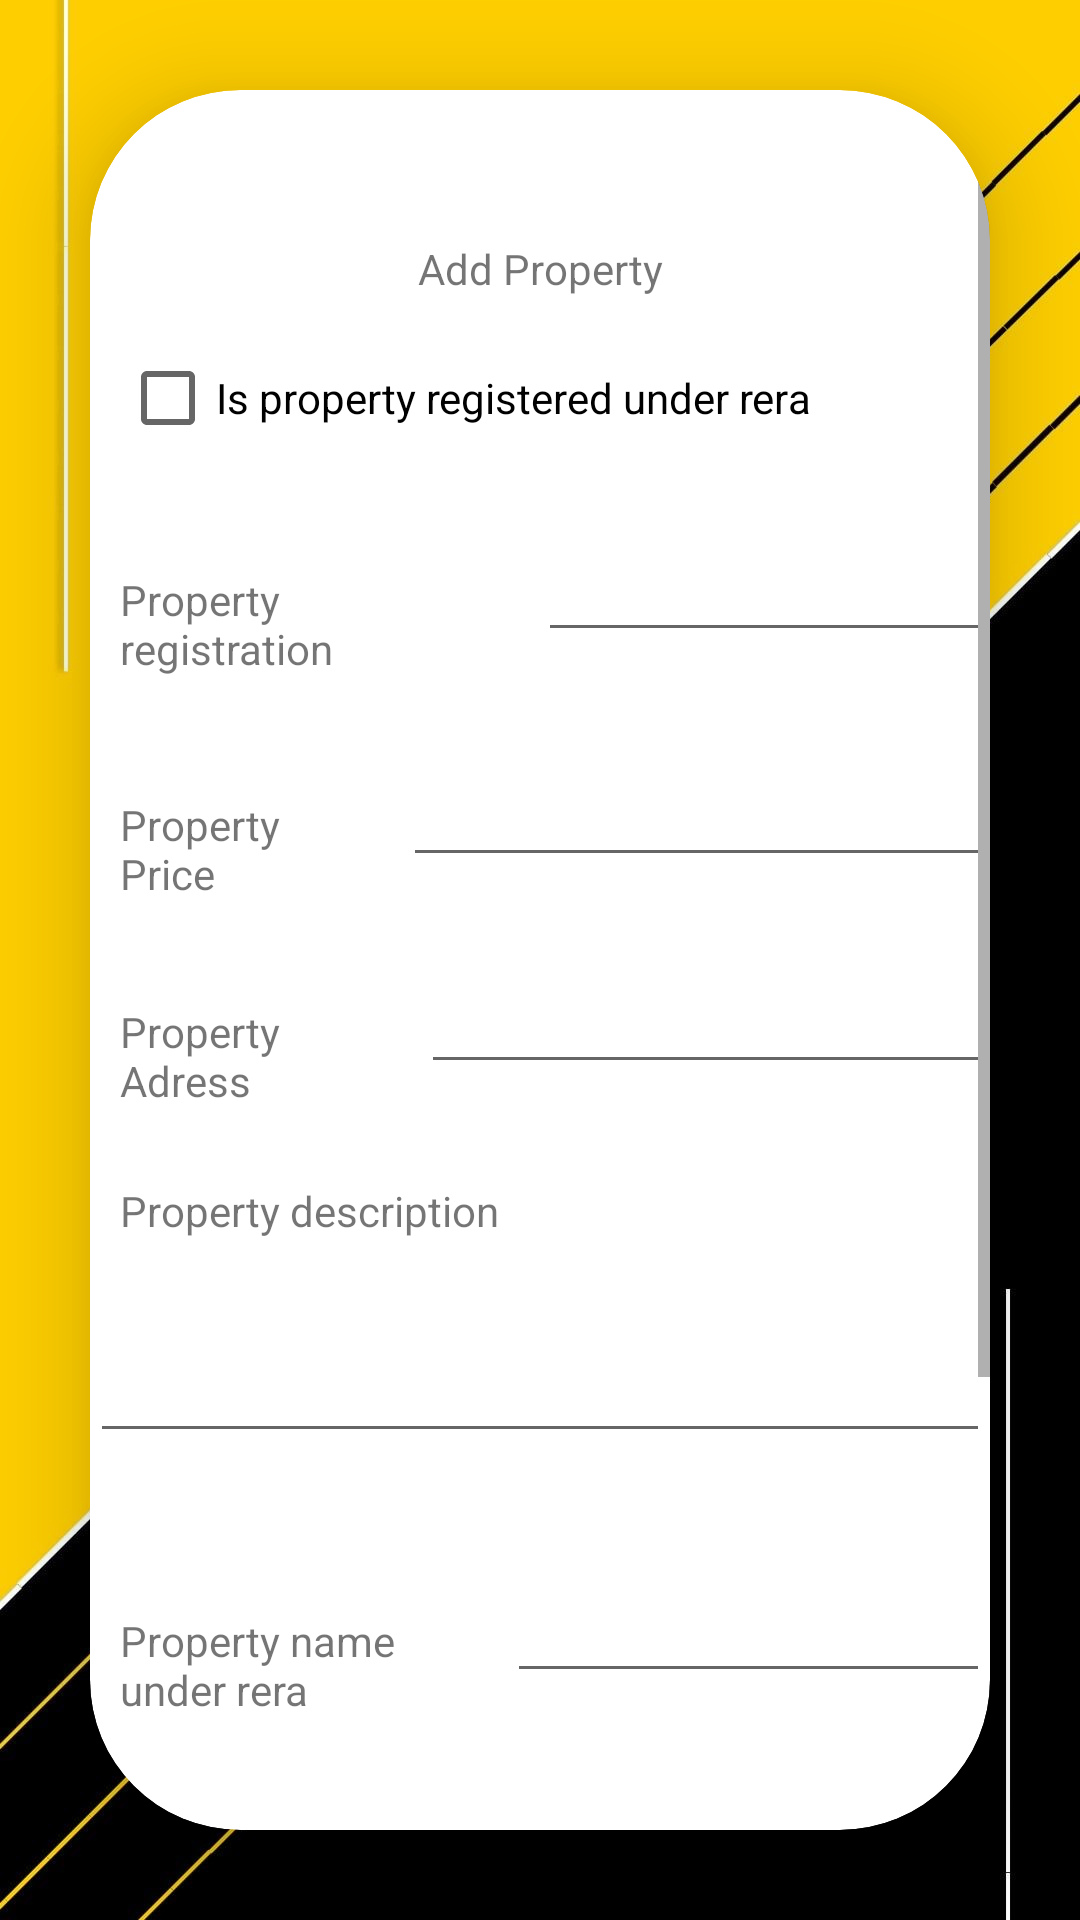

The Android layout XML behind this screen, and the referenced resources:
<!-- AndroidManifest.xml: application theme Theme.AssetWareHousingApplication -->
<!-- res/layout/add_property2.xml -->
<?xml version="1.0" encoding="utf-8"?>
<LinearLayout xmlns:android="http://schemas.android.com/apk/res/android"
    xmlns:app="http://schemas.android.com/apk/res-auto"
    xmlns:tools="http://schemas.android.com/tools"
    android:layout_width="match_parent"
    android:layout_height="match_parent"
    android:orientation="vertical"
    android:gravity="center"
    android:background="@drawable/bgyb">
    <androidx.cardview.widget.CardView
        android:layout_width="match_parent"
        android:layout_height="match_parent"
        android:layout_margin="30dp"
        app:cardCornerRadius="50dp"
        app:cardElevation="20dp"
        android:background="@drawable/yellow_border">

    <ScrollView
        android:layout_width="match_parent"
        android:layout_height="match_parent">
        <LinearLayout
            android:layout_width="match_parent"
            android:layout_height="match_parent"
            android:orientation="vertical">

            <TextView
                android:id="@+id/textView40"
                android:layout_width="match_parent"
                android:layout_height="wrap_content"
                android:layout_marginStart="40dp"
                android:layout_marginTop="50dp"
                android:layout_marginEnd="40dp"
                android:text="Add Property"
                android:textAlignment="center" />

            <LinearLayout
                android:layout_width="match_parent"
                android:layout_height="47dp"
                android:orientation="horizontal">

                <CheckBox
                    android:id="@+id/reraCheckbox1"
                    android:layout_width="wrap_content"
                    android:layout_height="wrap_content"
                    android:layout_marginStart="10dp"
                    android:layout_marginTop="20dp"
                    android:layout_weight="1"
                    android:text="Is property registered under rera" />
            </LinearLayout>

            <LinearLayout
                android:layout_width="match_parent"
                android:layout_height="65dp"
                android:layout_marginTop="20dp"
                android:orientation="horizontal">

                <TextView
                    android:id="@+id/textView41"
                    android:layout_width="wrap_content"
                    android:layout_height="wrap_content"
                    android:layout_marginStart="10dp"
                    android:layout_marginTop="10dp"
                    android:layout_marginEnd="20dp"
                    android:layout_marginBottom="20dp"
                    android:layout_weight="1"
                    android:text="Property registration number" />

                <EditText
                    android:id="@+id/propertyregnumber1"
                    android:layout_width="wrap_content"
                    android:layout_height="wrap_content"
                    android:layout_marginTop="10dp"
                    android:layout_weight="1"
                    android:ems="10"
                    android:inputType="textPersonName" />

            </LinearLayout>

            <LinearLayout
                android:layout_width="match_parent"
                android:layout_height="69dp"
                android:orientation="horizontal">

                <TextView
                    android:id="@+id/textView42"
                    android:layout_width="wrap_content"
                    android:layout_height="wrap_content"
                    android:layout_marginStart="10dp"
                    android:layout_marginTop="20dp"
                    android:layout_marginEnd="20dp"
                    android:layout_weight="1"
                    android:text="Property Price" />

                <EditText
                    android:id="@+id/PropertyPrice1"
                    android:layout_width="wrap_content"
                    android:layout_height="wrap_content"
                    android:layout_marginTop="20dp"
                    android:layout_weight="1"
                    android:ems="10"
                    android:inputType="textPersonName" />

            </LinearLayout>

            <LinearLayout
                android:layout_width="match_parent"
                android:layout_height="74dp"
                android:orientation="horizontal">

                <TextView
                    android:id="@+id/textView43"
                    android:layout_width="wrap_content"
                    android:layout_height="wrap_content"
                    android:layout_marginStart="10dp"
                    android:layout_marginTop="20dp"
                    android:layout_marginEnd="20dp"
                    android:layout_weight="1"
                    android:text="Property Adress" />

                <EditText
                    android:id="@+id/propertyAddress1"
                    android:layout_width="wrap_content"
                    android:layout_height="wrap_content"
                    android:layout_marginTop="20dp"
                    android:layout_weight="1"
                    android:ems="10"
                    android:inputType="textPersonName" />

            </LinearLayout>

            <LinearLayout
                android:layout_width="match_parent"
                android:layout_height="69dp"
                android:orientation="horizontal">

                <TextView
                    android:id="@+id/textView44"
                    android:layout_width="wrap_content"
                    android:layout_height="wrap_content"
                    android:layout_marginStart="10dp"
                    android:layout_marginTop="20dp"
                    android:layout_marginEnd="20dp"
                    android:layout_weight="1"
                    android:text="Property description" />

            </LinearLayout>

            <LinearLayout
                android:layout_width="match_parent"
                android:layout_height="60dp"
                android:orientation="horizontal">

                <EditText
                    android:id="@+id/propertydesc1"
                    android:layout_width="match_parent"
                    android:layout_height="wrap_content"
                    android:ems="10"
                    android:gravity="start|top"
                    android:inputType="textMultiLine" />

            </LinearLayout>

            <LinearLayout
                android:id="@+id/dislinear"
                android:layout_width="match_parent"
                android:layout_height="match_parent"
                android:orientation="vertical">

                <LinearLayout
                    android:layout_width="match_parent"
                    android:layout_height="74dp"
                    android:orientation="horizontal">

                    <TextView
                        android:id="@+id/textView45"
                        android:layout_width="wrap_content"
                        android:layout_height="wrap_content"
                        android:layout_marginStart="10dp"
                        android:layout_marginTop="20dp"
                        android:layout_marginEnd="20dp"
                        android:layout_weight="1"
                        android:text="Property name under rera" />

                    <EditText
                        android:id="@+id/reraNametext1"
                        android:layout_width="wrap_content"
                        android:layout_height="wrap_content"
                        android:layout_marginTop="20dp"
                        android:layout_weight="1"
                        android:ems="10"
                        android:inputType="textPersonName" />

                </LinearLayout>

                <LinearLayout
                    android:layout_width="match_parent"
                    android:layout_height="74dp"
                    android:orientation="horizontal">

                    <TextView
                        android:id="@+id/textView46"
                        android:layout_width="wrap_content"
                        android:layout_height="wrap_content"
                        android:layout_marginStart="10dp"
                        android:layout_marginTop="20dp"
                        android:layout_marginEnd="20dp"
                        android:layout_weight="1"
                        android:text="rera registration number" />

                    <EditText
                        android:id="@+id/reraRegistrationText1"
                        android:layout_width="wrap_content"
                        android:layout_height="wrap_content"
                        android:layout_marginTop="20dp"
                        android:layout_weight="1"
                        android:ems="10"
                        android:inputType="textPersonName" />

                </LinearLayout>
            </LinearLayout>

            <LinearLayout
                android:layout_width="match_parent"
                android:layout_height="match_parent"
                android:orientation="vertical">

            <LinearLayout
                android:layout_width="match_parent"
                android:layout_height="match_parent"
                android:orientation="horizontal">

                <EditText
                    android:layout_width="wrap_content"
                    android:layout_height="match_parent"
                    android:layout_marginEnd="20dp"
                    android:layout_marginStart="10dp"
                    android:id="@+id/uploadproptext"
                    android:text="click to add file"/>

                <Button
                    android:id="@+id/uploadfilebtn1"
                    android:layout_width="match_parent"
                    android:layout_height="wrap_content"
                    android:layout_marginTop="20dp"
                    android:layout_marginEnd="60dp"
                    android:layout_marginBottom="20dp"
                    android:text="Upload file" />

            </LinearLayout>

                <Button
                    android:id="@+id/addpropertybtn1"
                    android:layout_width="match_parent"
                    android:layout_height="wrap_content"
                    android:layout_marginStart="60dp"
                    android:layout_marginTop="20dp"
                    android:layout_marginEnd="60dp"
                    android:text="Add property" />
            </LinearLayout>
        </LinearLayout>
    </ScrollView>
    </androidx.cardview.widget.CardView>
</LinearLayout>
<!-- resources referenced by this layout -->
<resources>
  <!-- drawable bgyb: jpg bitmap (drawable, 62542 bytes) -->
  <!-- drawable yellow_border (drawable) -->
  <?xml version="1.0" encoding="utf-8"?>
  <shape xmlns:android="http://schemas.android.com/apk/res/android"
      android:shape = "rectangle">
  
     <stroke
         android:width="2dp"
         android:color="@color/yellow"/>
  
     <corners
         android:radius="30dp"/>
  
  
  
  
  </shape>
  <style name="Theme.AssetWareHousingApplication" parent="Theme.MaterialComponents.DayNight.NoActionBar">
          
          <item name="colorPrimary">@color/yellow</item>
          <item name="colorPrimaryVariant">@color/yellow</item>
          <item name="colorOnPrimary">@color/white</item>
          
          <item name="colorSecondary">@color/teal_200</item>
          <item name="colorSecondaryVariant">@color/teal_700</item>
          <item name="colorOnSecondary">@color/black</item>
          
          <item name="android:statusBarColor">?attr/colorPrimaryVariant</item>
          
      </style>
  <!-- not gathered from this repository: default colours our renderer supplied (Android Studio template values) -->
  <color name="teal_200">#FF03DAC5</color>
  <color name="teal_700">#FF018786</color>
  <color name="black">#FF000000</color>
  <color name="white">#FFFFFFFF</color>
</resources>
